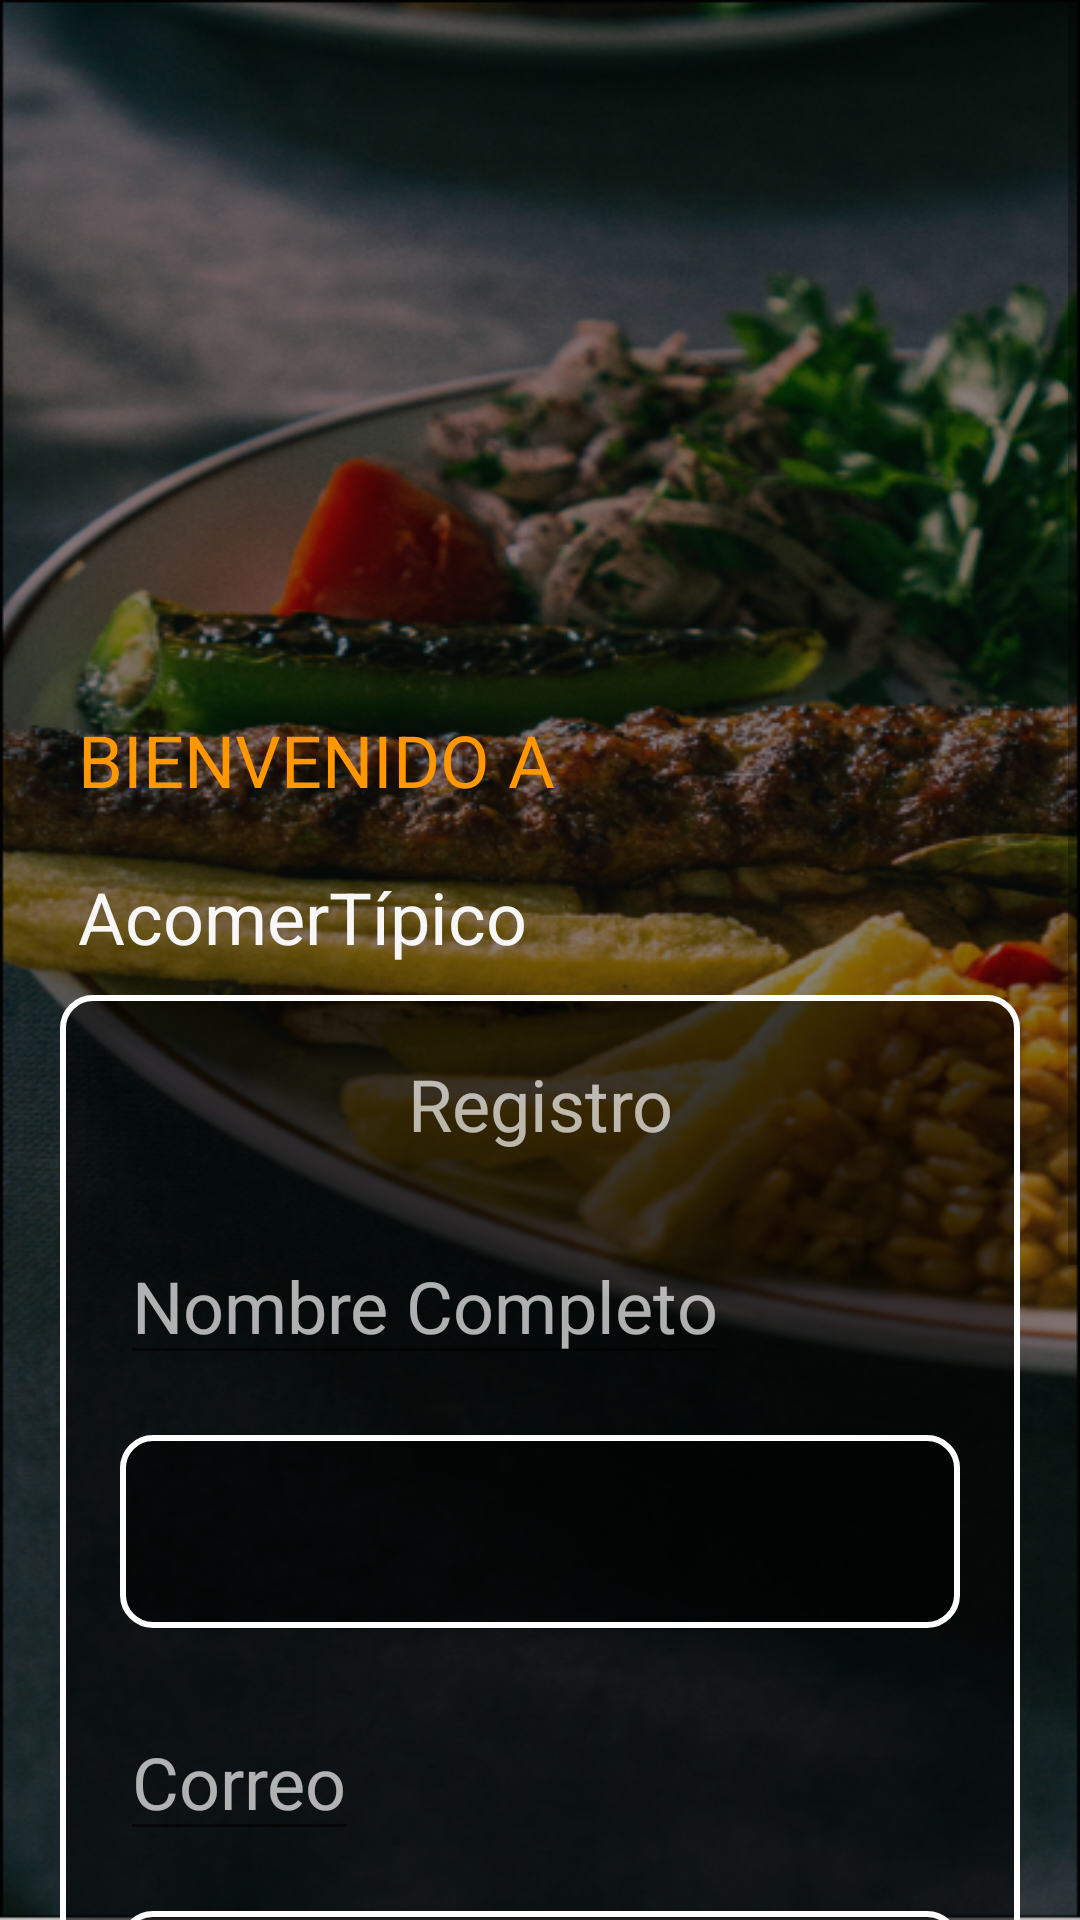

Layout XML and referenced resources for this Android screen:
<!-- AndroidManifest.xml: application theme Theme.Acomertipico -->
<!-- res/layout/registro.xml -->
<?xml version="1.0" encoding="utf-8"?>
<ScrollView
    xmlns:android="http://schemas.android.com/apk/res/android"
    xmlns:tools="http://schemas.android.com/tools"
    android:layout_width="match_parent"
    android:layout_height="match_parent"
    android:background="@drawable/fondologin"
    tools:context=".MainActivity">

    <LinearLayout
        android:layout_width="match_parent"
        android:layout_height="match_parent"
        android:orientation="vertical">

        <ImageView
            android:layout_width="271dp"
            android:layout_height="197dp"
            android:layout_gravity="center_horizontal"
            android:src="@drawable/logo" />

        <LinearLayout
            android:layout_width="wrap_content"
            android:layout_height="wrap_content"
            android:layout_marginStart="26dp"
            android:orientation="vertical">
            <TextView
                android:layout_width="wrap_content"
                android:layout_height="wrap_content"
                android:layout_marginTop="40dp"
                android:text="BIENVENIDO A"
                android:textSize="24dp"
                android:textColor="@color/purple_700"/>

            <TextView
                android:layout_width="wrap_content"
                android:layout_height="wrap_content"
                android:text="AcomerTípico"
                android:layout_marginTop="20dp"
                android:textColor="@color/white"
                android:textSize="24dp" />

        </LinearLayout>

        <LinearLayout
            android:layout_width="match_parent"
            android:layout_height="wrap_content"
            android:padding="20dp"
            android:layout_marginTop="10dp"
            android:orientation="vertical"
            android:background="@drawable/inicio_sesion"
            android:layout_marginHorizontal="20dp">

            <TextView
                android:layout_width="match_parent"
                android:layout_height="wrap_content"
                android:gravity="center"
                android:textSize="24dp"
                android:text="Registro"
                android:textAlignment="center"
                android:textColor="#B3F8F7F7">
            </TextView>

            <EditText
                android:id="@+id/edtcorreo"
                android:layout_width="wrap_content"
                android:layout_height="wrap_content"
                android:layout_marginTop="25dp"
                android:inputType="textEmailAddress"
                android:text="Nombre Completo"
                android:textColor="#B3F8F7F7"
                android:textSize="24dp" />

            <EditText
                android:id="@+id/edtescribacorreo"
                android:background="@drawable/inicio_sesion"
                android:layout_width="match_parent"
                android:layout_height="wrap_content"
                android:padding="20dp"
                android:layout_marginTop="20dp"
                android:inputType="number" />

            <EditText
                android:id="@+id/edtcorreo2"
                android:layout_width="wrap_content"
                android:layout_height="wrap_content"
                android:layout_marginTop="25dp"
                android:inputType="textEmailAddress"
                android:text="Correo"
                android:textColor="#B3F8F7F7"
                android:textSize="24dp" />

            <EditText
                android:id="@+id/edtescribacontraseña2"
                android:background="@drawable/inicio_sesion"
                android:layout_width="match_parent"
                android:layout_height="wrap_content"
                android:padding="20dp"
                android:layout_marginTop="20dp"
                android:inputType="textPassword"/>

            <EditText
                android:id="@+id/edtcontraseña"
                android:layout_width="wrap_content"
                android:layout_height="wrap_content"
                android:layout_marginTop="25dp"
                android:inputType="textEmailAddress"
                android:text="Contraseña"
                android:textColor="#B3F8F7F7"
                android:textSize="24dp" />

            <EditText
                android:id="@+id/edtescribacontraseña"
                android:background="@drawable/inicio_sesion"
                android:layout_width="match_parent"
                android:layout_height="wrap_content"
                android:padding="20dp"
                android:layout_marginTop="20dp"
                android:inputType="textPassword" />

            <LinearLayout
                android:layout_width="match_parent"
                android:layout_height="match_parent"
                android:layout_marginTop="30dp"
                android:layout_marginEnd="10dp">


                <Button
                    android:layout_width="174dp"
                    android:layout_height="match_parent"
                    android:layout_gravity="center"
                    android:layout_marginLeft="140dp"
                    android:padding="20dp"
                    android:text="Registrarse"
                    android:backgroundTint="#22BD5C"
                    android:textAlignment="center"
                    android:textSize="16dp" />


            </LinearLayout>
        </LinearLayout>
    </LinearLayout>
</ScrollView>
<!-- resources referenced by this layout -->
<resources>
  <color name="purple_700">#FF9800</color>
  <color name="white">#F8F7F7</color>
  <!-- drawable fondologin: png bitmap (drawable, 464807 bytes) -->
  <!-- drawable inicio_sesion (drawable) -->
  <?xml version="1.0" encoding="utf-8"?>
  <selector xmlns:android="http://schemas.android.com/apk/res/android">
      <item>
          <shape>
  
              <corners android:radius="10dp"></corners>
              <solid android:color="#92000000"></solid>
              <stroke android:color="#FFFFFF"></stroke>
              <stroke android:width="@dimen/cardview_default_radius"></stroke>
          </shape>
      </item>
  
  </selector>
  <style name="Theme.Acomertipico" parent="Theme.MaterialComponents.DayNight.NoActionBar">
          
          <item name="colorPrimary">@color/purple_500</item>
          <item name="colorPrimaryVariant">@color/purple_700</item>
          <item name="colorOnPrimary">@color/white</item>
          
          <item name="colorSecondary">@color/teal_200</item>
          <item name="colorSecondaryVariant">@color/teal_700</item>
          <item name="colorOnSecondary">@color/black</item>
          
          <item name="android:statusBarColor" tools:targetApi="l">@color/black</item>
          
      </style>
  <color name="purple_500">#18181B</color>
  <color name="teal_200">#18181B</color>
  <color name="teal_700">#FFFFFF</color>
  <color name="black">#FF000000</color>
</resources>
